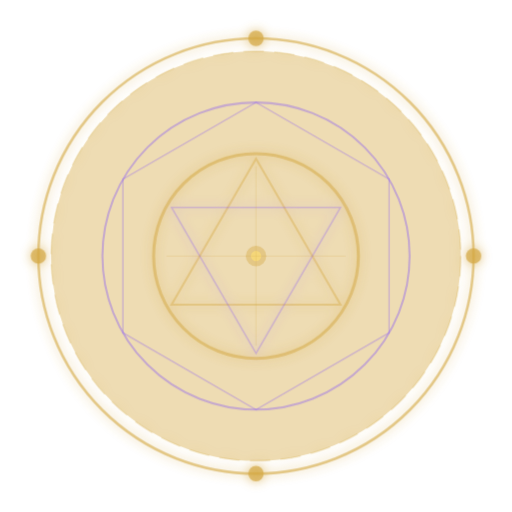
t = 0.00 s
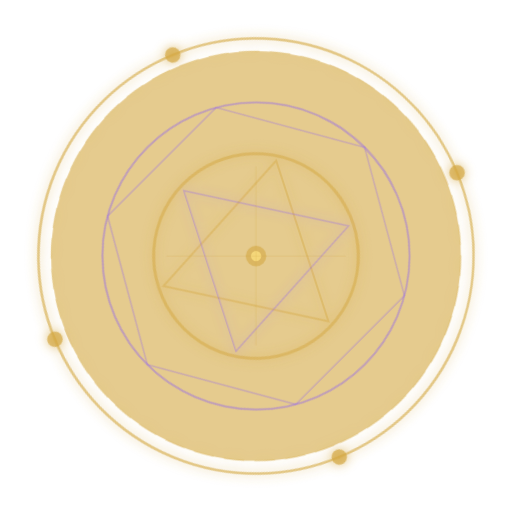
t = 1.50 s
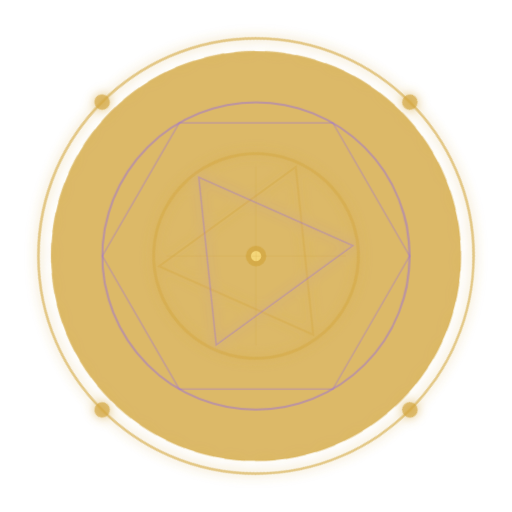
t = 3.00 s
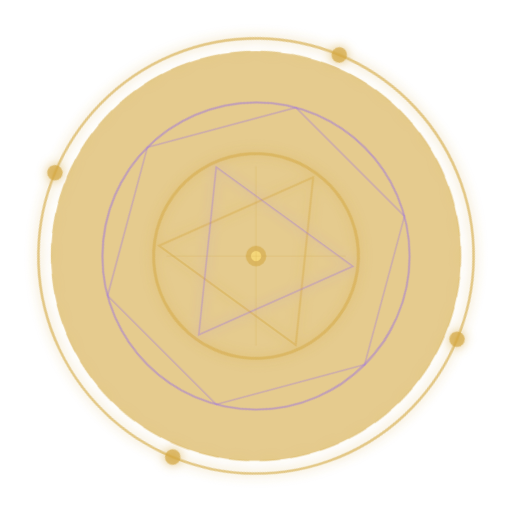
t = 4.50 s
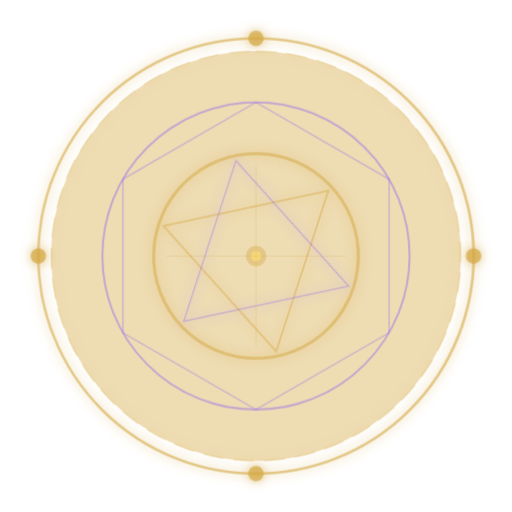
t = 6.00 s
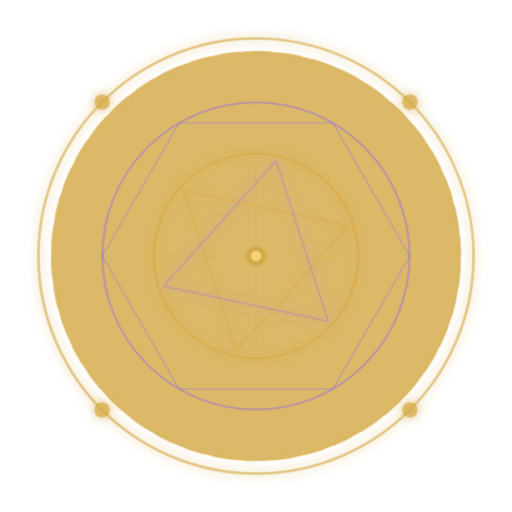
t = 9.00 s

The animated SVG that drew these frames (rendered in a browser with its animation timeline set to each time). Animation: 3 CSS @keyframes rules; frames cover the first 9.00 s, repeats indefinitely.

<svg xmlns="http://www.w3.org/2000/svg" viewBox="0 0 200 200" width="200" height="200">
  <defs>
    <linearGradient id="goldG" x1="0" y1="0" x2="1" y2="1">
      <stop offset="0%" stop-color="#F5D77A"/><stop offset="100%" stop-color="#D4A843"/>
    </linearGradient>
    <filter id="glow">
      <feGaussianBlur stdDeviation="2" result="b"/>
      <feMerge><feMergeNode in="b"/><feMergeNode in="SourceGraphic"/></feMerge>
    </filter>
  </defs>
  <style>
    @keyframes spinCW { from { transform: rotate(0deg); } to { transform: rotate(360deg); } }
    @keyframes spinCCW { from { transform: rotate(0deg); } to { transform: rotate(-360deg); } }
    @keyframes pulse { 0%,100% { opacity: 0.4; } 50% { opacity: 0.8; } }
    .ring-outer { animation: spinCW 8s linear infinite; transform-origin: 100px 100px; }
    .ring-inner { animation: spinCCW 5s linear infinite; transform-origin: 100px 100px; }
    .ring-mid { animation: spinCW 12s linear infinite; transform-origin: 100px 100px; }
    .glow-pulse { animation: pulse 2s ease-in-out infinite; }
  </style>

  <!-- Glow background -->
  <circle cx="100" cy="100" r="80" fill="#D4A843" opacity="0.05" class="glow-pulse"/>

  <!-- Outer ring -->
  <g class="ring-outer" filter="url(#glow)">
    <circle cx="100" cy="100" r="85" fill="none" stroke="#D4A843" stroke-width="1" opacity="0.6"/>
    <circle cx="100" cy="100" r="80" fill="none" stroke="#D4A843" stroke-width="0.5" opacity="0.3" stroke-dasharray="8 4"/>
    <!-- Rune marks on outer ring -->
    <circle cx="100" cy="15" r="3" fill="#D4A843" opacity="0.7"/>
    <circle cx="185" cy="100" r="3" fill="#D4A843" opacity="0.7"/>
    <circle cx="100" cy="185" r="3" fill="#D4A843" opacity="0.7"/>
    <circle cx="15" cy="100" r="3" fill="#D4A843" opacity="0.7"/>
  </g>

  <!-- Middle ring -->
  <g class="ring-mid">
    <circle cx="100" cy="100" r="60" fill="none" stroke="#8B5CF6" stroke-width="0.8" opacity="0.4"/>
    <!-- Hexagon -->
    <polygon points="100,40 152,70 152,130 100,160 48,130 48,70" fill="none" stroke="#8B5CF6" stroke-width="0.6" opacity="0.3"/>
  </g>

  <!-- Inner ring -->
  <g class="ring-inner" filter="url(#glow)">
    <circle cx="100" cy="100" r="40" fill="none" stroke="#D4A843" stroke-width="1.2" opacity="0.5"/>
    <!-- Triangle -->
    <polygon points="100,62 133,119 67,119" fill="none" stroke="#D4A843" stroke-width="0.8" opacity="0.4"/>
    <!-- Inverted triangle -->
    <polygon points="100,138 67,81 133,81" fill="none" stroke="#8B5CF6" stroke-width="0.6" opacity="0.3"/>
  </g>

  <!-- Center dot -->
  <circle cx="100" cy="100" r="4" fill="#D4A843" opacity="0.8" class="glow-pulse"/>
  <circle cx="100" cy="100" r="2" fill="#F5D77A"/>

  <!-- Cross lines -->
  <line x1="100" y1="65" x2="100" y2="135" stroke="#D4A843" stroke-width="0.4" opacity="0.2"/>
  <line x1="65" y1="100" x2="135" y2="100" stroke="#D4A843" stroke-width="0.4" opacity="0.2"/>
</svg>
